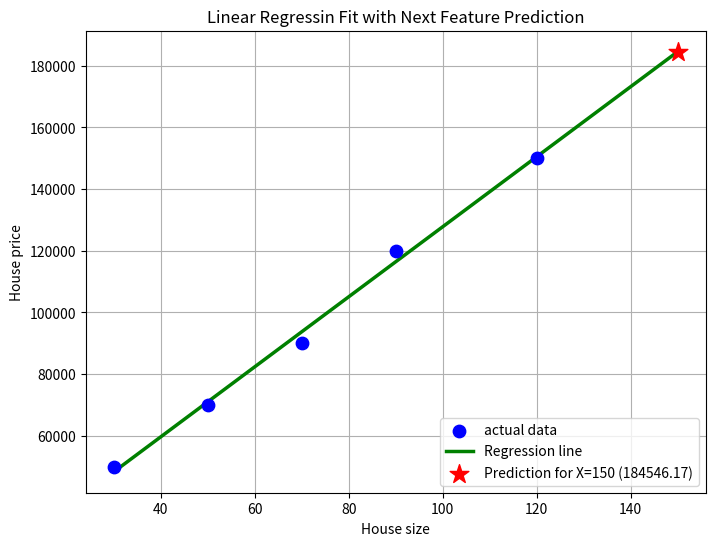

Here is the Python script that generated this plot:
import numpy as np
import matplotlib.pyplot as plt

X = np.array([30,50,70,90,120])
Y = np.array([50000,70000,90000,120000,150000])
X_max = np.max(X)
Y_max = np.max(Y)

X_scaled = X / X_max
Y_scaled = Y / Y_max

w = 0
b = 0
n = len(X)
mse_history = []
learning_rate = 0.01
epochs = 10000

for epoch in range(epochs):
    Y_pred = w * X_scaled + b
    mse = np.mean((Y_scaled - Y_pred) ** 2)
    dw = (-2 / n) * np.sum(X_scaled * ( Y_scaled - Y_pred))
    db = (-2 / n) * np.sum(Y_scaled - Y_pred)
    w -= learning_rate * dw
    b -= learning_rate * db


    print(
        f"Epoch : {epoch+1} | "
        f"MSE : {mse:.4f} | "
        f"w : {w:.4f} | "
        f"b : {b:.4f} | "
        f"Predicted Value : {Y_scaled} | "
    )
    mse_history.append(mse)

print("\nTraining complete")

final_predictions_orig = (w * X_scaled + b) * Y_max
y_mean = np.mean(Y)

ss_res = np.sum((Y - final_predictions_orig) ** 2) 
ss_tot = np.sum((Y -y_mean)  ** 2)
r2 = 1 - (ss_res / ss_tot)

new_x = 150
new_x_scaled = new_x / X_max
prediction_scaled = w * new_x_scaled + b
final_prediction = prediction_scaled * Y_max

print(mse)
print(f"R2 : {r2:.4f}")
print(final_prediction)

#plotting

plt.figure(figsize=(8,6))
plt.scatter(X, Y, color='blue',s=80,zorder=5,label='actual data')
X_line = np.linspace(min(X), max(new_x, max(X)), 100)
X_line_scaled = X_line / X_max
Y_line = ((w * X_line_scaled) + b) * Y_max
plt.plot(X_line, Y_line, color='green',linewidth=2.5, label='Regression line')
plt.scatter(new_x, final_prediction,color='red',marker='*',s=200,zorder=6,label=f'Prediction for X={new_x} ({final_prediction:.2f})')

plt.title("Linear Regressin Fit with Next Feature Prediction")
plt.xlabel("House size")
plt.ylabel("House price")
plt.legend(loc='lower right')
plt.grid(True)
plt.show()
